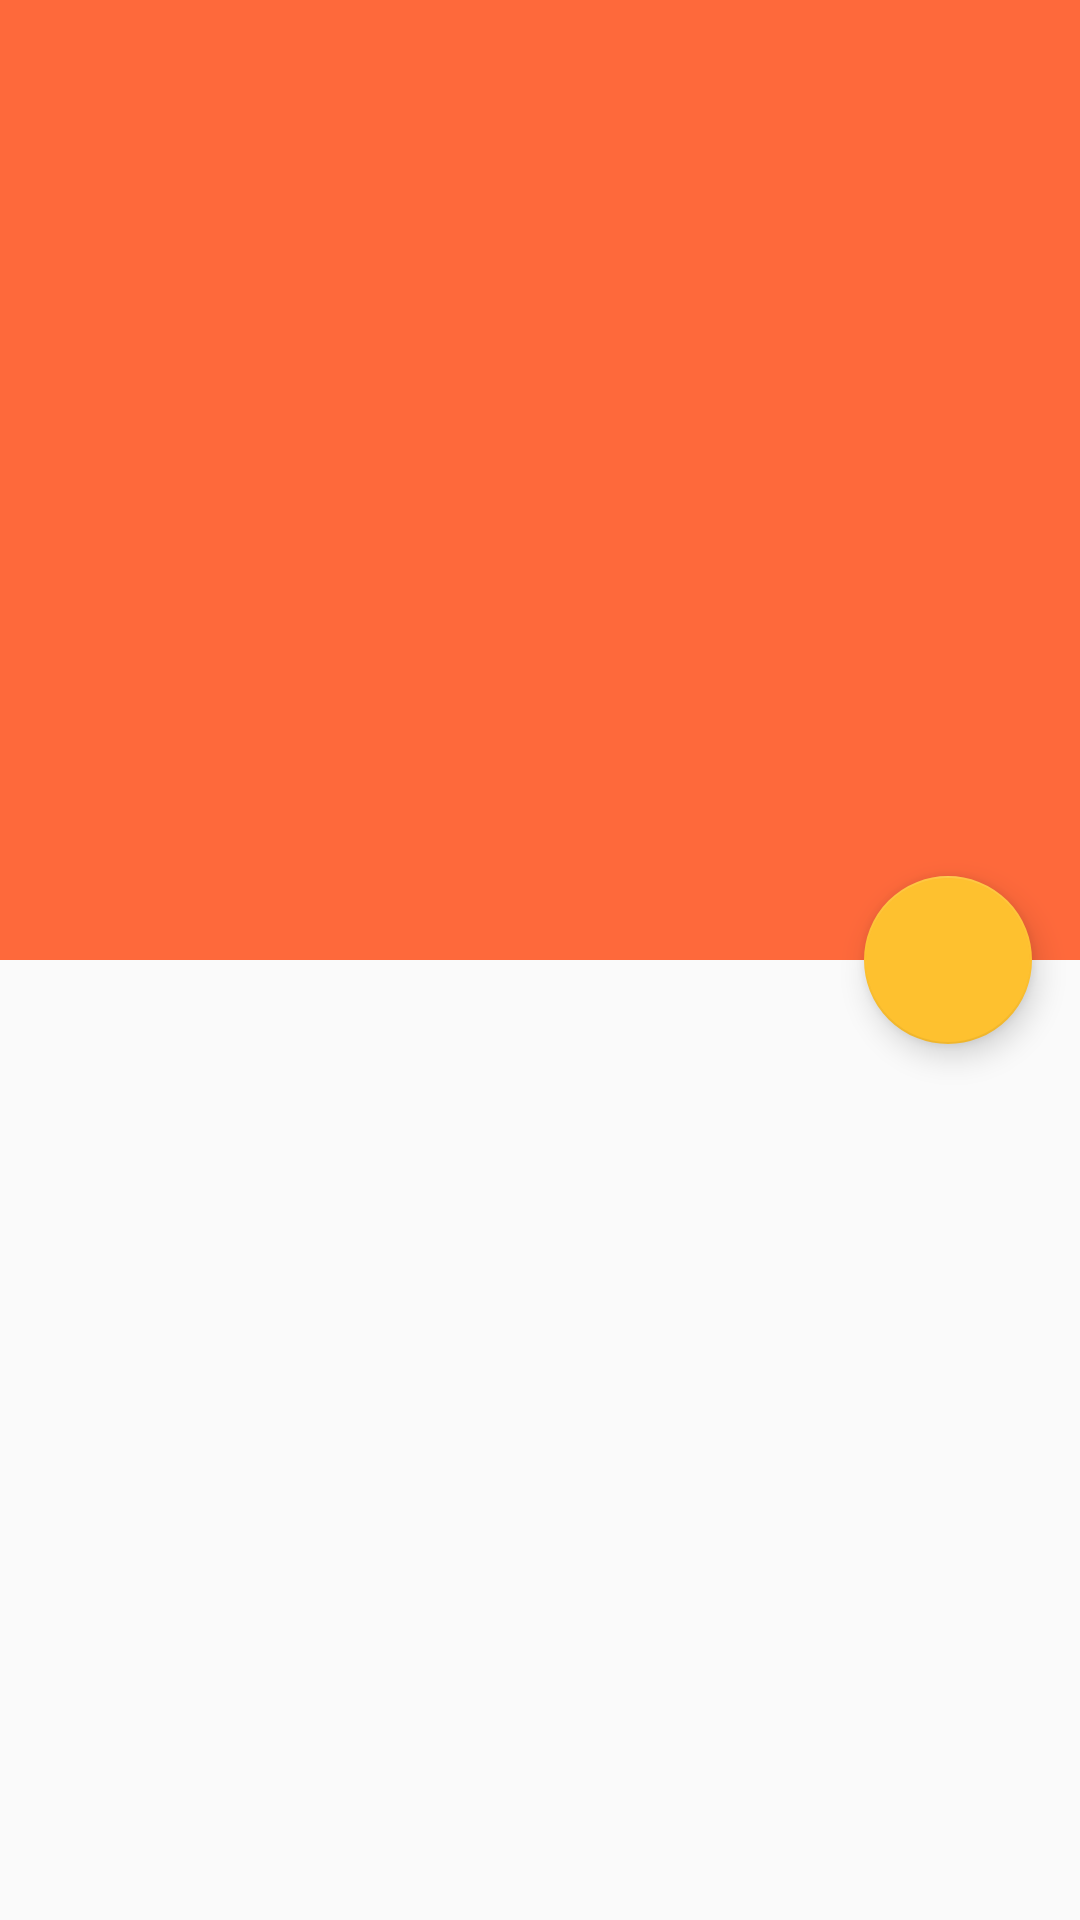

Here is an Android app screen rendered from its layout file. Give the layout XML and the strings, colors and styles it references.
<!-- AndroidManifest.xml: activity theme AppTheme.NoActionBar -->
<!-- res/layout/fragment_article_detail.xml -->
<androidx.coordinatorlayout.widget.CoordinatorLayout
    xmlns:android="http://schemas.android.com/apk/res/android"
    xmlns:app="http://schemas.android.com/apk/res-auto"
    android:id="@+id/draw_insets_frame_layout"
    android:layout_width="match_parent"
    android:layout_height="match_parent"
    >

    <com.google.android.material.appbar.AppBarLayout
        android:id="@+id/appbar"
        android:layout_width="match_parent"
        android:layout_height="@dimen/detail_appbar_height"
        android:theme="@style/AppTheme.AppBarOverlay"
        >

        <com.google.android.material.appbar.CollapsingToolbarLayout
            android:id="@+id/toolbar"
            android:layout_width="match_parent"
            android:layout_height="match_parent"
            app:expandedTitleMarginEnd="64dp"
            app:expandedTitleMarginStart="48dp"
            app:layout_scrollFlags="scroll|exitUntilCollapsed">

            <FrameLayout
                android:id="@+id/photo_container"
                android:layout_width="match_parent"
                android:layout_height="match_parent"
                app:layout_collapseMode="parallax"
                app:layout_scrollFlags="scroll|enterAlways|enterAlwaysCollapsed"
                >

                <ImageView
                    android:id="@+id/thumbnail"
                    android:layout_width="match_parent"
                    android:layout_height="match_parent"
                    android:scaleType="centerCrop"
                    android:fitsSystemWindows="true"
                    />

                <View
                    android:layout_width="match_parent"
                    android:layout_height="match_parent"
                    android:background="@drawable/photo_background_protection" />

                <LinearLayout
                    android:id="@+id/meta_bar"
                    android:layout_width="match_parent"
                    android:layout_height="wrap_content"
                    android:layout_gravity="bottom"
                    android:orientation="vertical"
                    android:paddingLeft="@dimen/detail_inner_horiz_margin"
                    android:paddingRight="@dimen/detail_inner_horiz_margin"
                    android:paddingTop="@dimen/detail_metabar_vert_padding"
                    android:padding="@dimen/detail_metabar_vert_padding"
                    android:layout_marginBottom="@dimen/detail_metabar_vert_padding">

                    <TextView
                        android:id="@+id/article_title"
                        style="?android:attr/textAppearanceLarge"
                        android:layout_width="match_parent"
                        android:layout_height="wrap_content"
                        android:paddingBottom="@dimen/detail_metabar_title_bottom_padding"
                        android:textColor="@color/light_gray"
                        android:textStyle="bold"
                        android:lineSpacingMultiplier="0.9"
                        />

                    <TextView
                        android:id="@+id/article_byline"
                        style="?android:attr/textAppearanceSmall"
                        android:layout_width="wrap_content"
                        android:layout_height="wrap_content"
                        android:textColor="@color/light_gray" />
                </LinearLayout>

            </FrameLayout>

            <androidx.appcompat.widget.Toolbar
                android:id="@+id/detail_toolbar"
                android:layout_width="match_parent"
                android:layout_height="?attr/actionBarSize"
                app:popupTheme="@style/AppTheme.PopupOverlay"
                app:layout_scrollFlags="scroll|enterAlways"
                app:layout_collapseMode="pin"/>

        </com.google.android.material.appbar.CollapsingToolbarLayout>
    </com.google.android.material.appbar.AppBarLayout>

    <androidx.core.widget.NestedScrollView
        android:id="@+id/scrollView"
        android:layout_width="match_parent"
        android:layout_height="match_parent"
        app:layout_behavior="@string/appbar_scrolling_view_behavior">

        <LinearLayout
            android:id="@+id/details_text_container"
            android:layout_width="match_parent"
            android:layout_height="wrap_content"
            android:orientation="vertical"
            android:transitionGroup="true">

            <TextView
                android:id="@+id/article_body"
                style="?android:attr/textAppearanceMedium"
                android:textColor="@color/dark_gray"
                android:layout_width="match_parent"
                android:layout_height="wrap_content"
                android:textColorLink="@color/color_accent"
                android:layout_marginLeft="@dimen/activity_horizontal_margin"
                android:layout_marginRight="@dimen/activity_horizontal_margin"
                android:layout_marginBottom="@dimen/activity_vertical_margin"
                android:layout_marginTop="@dimen/activity_vertical_margin"
                android:paddingTop="@dimen/activity_vertical_margin"
                android:autoLink="web"
                android:linksClickable="true"
                android:lineSpacingMultiplier="@fraction/detail_body_line_spacing_multiplier" />
        </LinearLayout>

    </androidx.core.widget.NestedScrollView>

    <com.google.android.material.floatingactionbutton.FloatingActionButton
        android:id="@+id/share_fab"
        android:layout_width="wrap_content"
        android:layout_height="wrap_content"
        android:layout_margin="@dimen/fab_margin"
        app:fabSize="normal"
        android:src="@drawable/ic_share"
        android:contentDescription="@string/action_share"
        app:elevation="@dimen/fab_elevation"
        app:backgroundTint="@color/color_accent"
        app:layout_anchor="@id/appbar"
        app:layout_anchorGravity="bottom|end"
        app:pressedTranslationZ="@dimen/fab_press_translation_z" />

</androidx.coordinatorlayout.widget.CoordinatorLayout>
<!-- resources referenced by this layout -->
<resources>
  <color name="color_accent">#FEC12F</color>
  <color name="dark_gray">#424242</color>
  <color name="light_gray">#ffe0e0e0</color>
  <dimen name="activity_horizontal_margin">16dp</dimen>
  <dimen name="activity_vertical_margin">16dp</dimen>
  <dimen name="detail_appbar_height">320dp</dimen>
  <dimen name="detail_inner_horiz_margin">16dp</dimen>
  <dimen name="detail_metabar_title_bottom_padding">4dp</dimen>
  <dimen name="detail_metabar_vert_padding">16dp</dimen>
  <dimen name="fab_elevation">6dp</dimen>
  <dimen name="fab_margin">16dp</dimen>
  <dimen name="fab_press_translation_z">6dp</dimen>
  <string name="action_share">Share</string>
  <style name="AppTheme.AppBarOverlay" parent="ThemeOverlay.AppCompat.Dark.ActionBar" />
  <style name="AppTheme.PopupOverlay" parent="ThemeOverlay.AppCompat.Light" />
  <style name="AppTheme.NoActionBar">
          <item name="android:windowActionBar">false</item>
          <item name="android:windowNoTitle">true</item>
      </style>
</resources>
